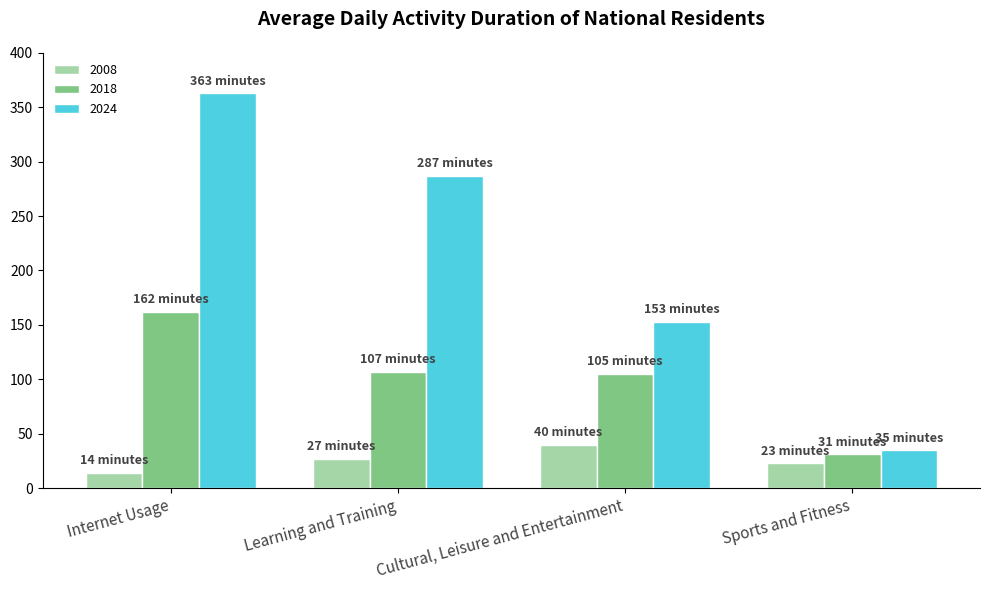

Write Python code to recreate this figure.
import matplotlib.pyplot as plt
import numpy as np

# -------------------- Data Definition --------------------
categories = ["Internet Usage", "Learning and Training", "Cultural, Leisure and Entertainment", "Sports and Fitness"]
years = ["2008", "2018", "2024"]

# Data: [2008, 2018, 2024] (minutes)
data = [
    [14, 162, 363],    # Internet Usage: 14→162→363 (minutes)
    [27, 107, 287],    # Learning and Training: 27→107→287 (minutes)
    [40, 105, 153],    # Cultural, Leisure and Entertainment: 40→105→153 (minutes)
    [23, 31, 35]       # Sports and Fitness: 23→31→35 (minutes)
]

# Color configuration (similar to the original image)
colors = ["#a5d6a7", "#81c784", "#4dd0e1"]  # Colors corresponding to 2008, 2018, 2024

# Annotation configuration (growth rate)
annotations = [
    {"year": "2018→2024", "growth": 125.9, "pos": (2, 363 + 10)},
    {"year": "2008→2018", "growth": 260.0, "pos": (1, 107 + 10)}
]

# -------------------- Create the canvas --------------------
fig, ax = plt.subplots(figsize=(10, 6))

# -------------------- Draw the grouped bar chart --------------------
x = np.arange(len(categories))
bar_width = 0.25

for i in range(len(years)):
    ax.bar(
        x + i * bar_width, 
        [d[i] for d in data], 
        width=bar_width, 
        color=colors[i], 
        label=years[i],
        edgecolor="white",
        linewidth=1
    )

# -------------------- Add data annotations (minutes) --------------------
for i in range(len(categories)):
    for j in range(len(years)):
        val = data[i][j]
        ax.text(
            x[i] + j * bar_width, 
            val + 5, 
            f"{val} minutes",
            ha="center", 
            va="bottom",
            fontsize=9,
            color="#424242",
            fontweight="bold"
        )

# -------------------- Beautify the chart --------------------
# Set the x-axis labels (activity types)
ax.set_xticks(x + bar_width)
ax.set_xticklabels(categories, fontsize=11, color="#424242", rotation=15, ha="right")

# Set the y-axis range (0 - 400 minutes, adjusted according to the data)
ax.set_ylim(0, 400)

# Hide the top and right borders
ax.spines["top"].set_visible(False)
ax.spines["right"].set_visible(False)

# Add the legend
ax.legend(
    loc="upper left", 
    fontsize=9,
    frameon=True,
    facecolor="white",
    edgecolor="white"
)

# Add the title
ax.set_title(
    "Average Daily Activity Duration of National Residents",
    fontsize=14,
    fontweight="bold",
    pad=20
)

# Adjust the layout
plt.tight_layout()

plt.show()
